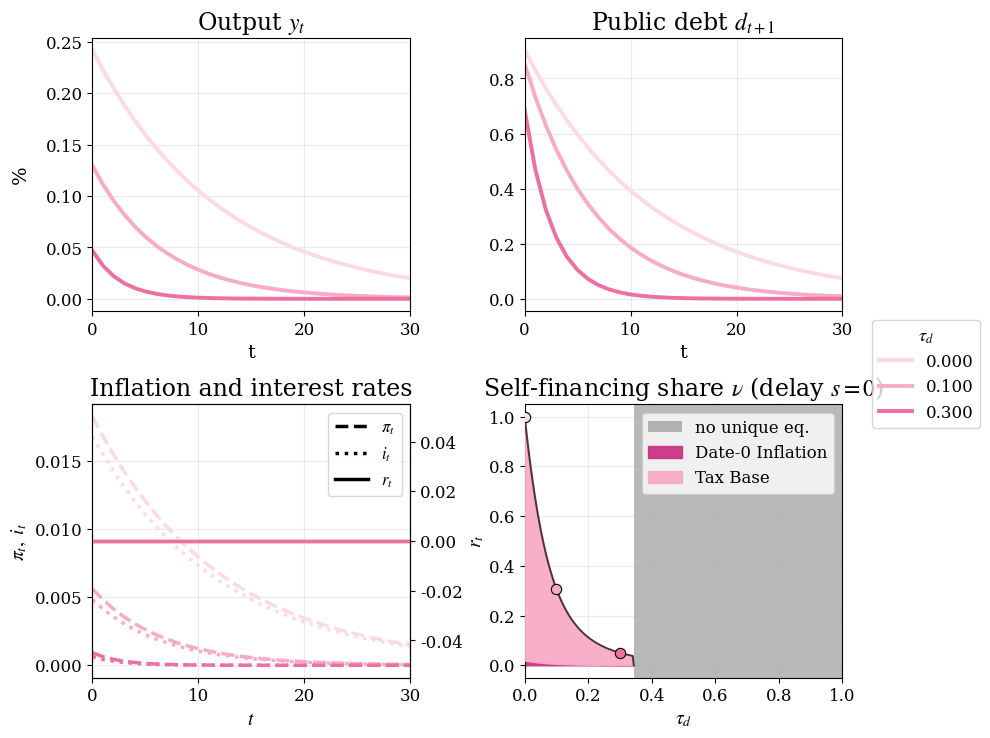

Generate this figure with matplotlib: (Note: this script raises an exception after producing the figure.)
from types import SimpleNamespace
from copy import deepcopy
import numpy as np
import matplotlib as mpl
import matplotlib.pyplot as plt
from matplotlib.lines import Line2D
from matplotlib.patches import Patch


class AnnouncedTransferOLG:
    """
    Announced-transfer extension of the user's OLG-NK model.

    Numerical solution method
    -------------------------
    For a deterministic transfer path announced at t=0, the post-announcement
    equilibrium is solved as one stacked linear system in the unknown time paths

        {y_t}_{t=0}^H, {pi_t}_{t=0}^H, {d_t}_{t=0}^{H+1}

    rather than by recursive affine policy rules.

    For a fixed implementation delay s, the code:
    1. builds the known transfer path e_t,
    2. stacks the equilibrium conditions period by period,
    3. imposes terminal conditions y_{H+1}=0 and pi_{H+1}=0,
    4. imposes the date-0 debt jump condition d_0 = -Dbar * pi_0,
    5. solves the full sparse-looking but dense-stored linear system A x = b.

    This is less numerically efficient than the backward-recursive method, but it
    is much closer to the model equations and easier to explain in a thesis.
    """
    def __init__(self, verbose=True, eps0: float = 1.0):
        self.verbose = verbose
        self.eps0 = float(eps0)

        self.par = SimpleNamespace()
        self.eqsys = SimpleNamespace()
        self.sol_all = SimpleNamespace()

        self.set_parameters()
        self.allocate()

    def set_parameters(self):
        par = self.par

        par.beta  = 0.99**0.25
        par.omega = 0.865
        par.tau_y = 1.0 / 3.0
        par.sigma = 1.0
        par.kappa = 0.0062
        par.Dbar  = 1.04
        par.psi   = 0.5 + 1.0 / par.beta
        par.phi   = 0.5 - par.kappa / par.beta
        par.tau_d = None

        # plotting horizon
        par.T = 50

        # truncation horizon used for backward induction
        # choose this large enough so the terminal steady-state condition is a very
        # accurate approximation to the infinite-horizon bounded solution
        par.solve_horizon = 500

        # default max delay used in delay sweeps
        par.max_delay = 80

    def allocate(self):
        self.sol_all.results = []
        self.sol_all.tau_list = []
        self.sol_all.delay_list = []
        self.sol_all.nu_total_list = []
        self.sol_all.nu_tax_list = []
        self.sol_all.nu_price_list = []

    # =========================
    # Model coefficients
    # =========================
    def eqsys_matrix_elements(self):
        par = self.par
        eqsys = self.eqsys

        beta, omega = par.beta, par.omega
        tau_y, tau_d = par.tau_y, par.tau_d
        sigma, kappa = par.sigma, par.kappa
        Dbar, psi, phi = par.Dbar, par.psi, par.phi

        denom = 1.0 - omega * (1.0 - tau_d)
        if abs(denom) < 1e-14:
            raise ValueError("Denominator too close to zero.")

        eqsys.X_d = (1.0 - beta * omega) * (1.0 - tau_d) * (1.0 - omega) / denom
        eqsys.X_y = 1.0 - tau_y * (1.0 - omega) / denom
        eqsys.X_r = sigma * beta * omega / (1.0 - beta * omega) - Dbar * beta * (1.0 - omega) / denom

        eqsys.r_y = phi + kappa / beta
        eqsys.r_pi = psi - 1.0 / beta

        # debt law: d_{t+1} = ...
        eqsys.m_dd  = (1.0 - tau_d) / beta
        eqsys.m_dy  = Dbar * eqsys.r_y - tau_y / beta
        eqsys.m_dpi = Dbar * eqsys.r_pi
        eqsys.m_de  = (1.0 - tau_d) / beta

        X_d, X_y, X_r = eqsys.X_d, eqsys.X_y, eqsys.X_r

        # recursive DIS with current realized transfer e_t = n_t^(0)
        eqsys.m_yd = -X_d * (1.0 - omega * (1.0 - tau_d)) / (beta * omega)
        eqsys.m_ye = -X_d * (1.0 - omega * (1.0 - tau_d)) / (beta * omega)
        eqsys.m_yy = (
            1.0
            - (1.0 - beta * omega) * (X_y - X_r * eqsys.r_y)
            + beta * omega * X_d * eqsys.m_dy
        ) / (beta * omega)
        eqsys.m_ypi = (
            ((1.0 - beta * omega) * X_r + beta * omega * X_d * Dbar) * eqsys.r_pi
        ) / (beta * omega)

        # NKPC
        eqsys.m_piy = -kappa / beta
        eqsys.m_pipi = 1.0 / beta

    def system_matrix_given_policy(self, psi: float, phi: float, tau_d: float) -> np.ndarray:
        """
        Time-invariant 3x3 matrix for the homogeneous system (e_t = 0).
        This is used for determinacy checks and matches the s=0 baseline case.
        """
        par = self.par
        beta, omega = par.beta, par.omega
        tau_y = par.tau_y
        sigma, kappa = par.sigma, par.kappa
        Dbar = par.Dbar

        denom = 1.0 - omega * (1.0 - tau_d)
        if abs(denom) < 1e-14:
            raise ValueError("Denominator too close to zero.")

        X_d = (1.0 - beta * omega) * (1.0 - tau_d) * (1.0 - omega) / denom
        X_y = 1.0 - tau_y * (1.0 - omega) / denom
        X_r = sigma * beta * omega / (1.0 - beta * omega) - Dbar * beta * (1.0 - omega) / denom

        r_y = phi + kappa / beta
        r_pi = psi - 1.0 / beta

        m_dd  = (1.0 - tau_d) / beta
        m_dy  = Dbar * r_y - tau_y / beta
        m_dpi = Dbar * r_pi

        m_yd = -X_d * (1.0 - omega * (1.0 - tau_d)) / (beta * omega)
        m_yy = (
            1.0
            - (1.0 - beta * omega) * (X_y - X_r * r_y)
            + beta * omega * X_d * m_dy
        ) / (beta * omega)
        m_ypi = (
            ((1.0 - beta * omega) * X_r + beta * omega * X_d * Dbar) * r_pi
        ) / (beta * omega)

        return np.array([
            [m_dd,  m_dy,         m_dpi],
            [m_yd,  m_yy,         m_ypi],
            [0.0,  -kappa / beta, 1.0 / beta],
        ], dtype=float)

    def exists_unique_bounded_equilibrium(self, tol=1e-9):
        vals = np.linalg.eigvals(
            self.system_matrix_given_policy(
                psi=float(self.par.psi),
                phi=float(self.par.phi),
                tau_d=float(self.par.tau_d),
            )
        )
        n_stable = int(np.sum(np.abs(vals) < 1.0 - tol))
        n_unstable = int(np.sum(np.abs(vals) > 1.0 + tol))
        return n_stable == 1 and n_unstable == 2

    # =========================
    # Announced transfer path
    # =========================
    def build_transfer_path(self, delay: int, horizon: int = None):
        """
        One-off transfer e_t announced at t=0 and implemented at t=delay.
        """
        if horizon is None:
            horizon = self.par.solve_horizon

        e_path = np.zeros(horizon + 1)
        if 0 <= delay <= horizon:
            e_path[delay] = self.eps0
        return e_path

    def _stack_indices(self, horizon: int):
        """
        Indices for the stacked unknown vector

            x = [y_0,...,y_H, pi_0,...,pi_H, d_0,...,d_{H+1}]'
        """
        n = horizon + 1
        off_y = 0
        off_pi = n
        off_d = 2 * n

        def iy(t):
            return off_y + t

        def ipi(t):
            return off_pi + t

        def idd(t):
            return off_d + t

        N = 3 * n + 1
        return SimpleNamespace(n=n, N=N, iy=iy, ipi=ipi, idd=idd)

    def build_stacked_system(self, e_path):
        """
        Build the full linear system A x = b for the announced-transfer experiment.

        Unknown vector:
            x = [y_0,...,y_H, pi_0,...,pi_H, d_0,...,d_{H+1}]'

        Equations:
            1. debt law for t=0,...,H
            2. recursive DIS / output transition for t=0,...,H
               with terminal condition y_{H+1}=0 used in the last equation
            3. NKPC for t=0,...,H
               with terminal condition pi_{H+1}=0 used in the last equation
            4. date-0 debt jump condition d_0 = -Dbar * pi_0

        """
        par = self.par
        eq = self.eqsys
        H = len(e_path) - 1
        idx = self._stack_indices(H)

        A = np.zeros((idx.N, idx.N), dtype=float)
        b = np.zeros(idx.N, dtype=float)
        row = 0

        # 1) Debt law: d_{t+1} - m_dd d_t - m_dy y_t - m_dpi pi_t = m_de e_t
        for t in range(H + 1):
            A[row, idx.idd(t + 1)] = 1.0
            A[row, idx.idd(t)] = -eq.m_dd
            A[row, idx.iy(t)] = -eq.m_dy
            A[row, idx.ipi(t)] = -eq.m_dpi
            b[row] = eq.m_de * e_path[t]
            row += 1

        # 2) Recursive DIS / output transition
        #    y_{t+1} - m_yd d_t - m_yy y_t - m_ypi pi_t = m_ye e_t
        # For t=H, use y_{H+1}=0.
        for t in range(H + 1):
            A[row, idx.idd(t)] = -eq.m_yd
            A[row, idx.iy(t)] = -eq.m_yy
            A[row, idx.ipi(t)] = -eq.m_ypi
            if t < H:
                A[row, idx.iy(t + 1)] = 1.0
                b[row] = eq.m_ye * e_path[t]
            else:
                b[row] = eq.m_ye * e_path[t]
            row += 1

        # 3) NKPC: pi_t - kappa y_t - beta pi_{t+1} = 0
        # For t=H, use pi_{H+1}=0.
        for t in range(H + 1):
            A[row, idx.ipi(t)] = 1.0
            A[row, idx.iy(t)] = -par.kappa
            if t < H:
                A[row, idx.ipi(t + 1)] = -par.beta
            row += 1

        # 4) Initial debt jump from predetermined nominal debt
        #    d_0 + Dbar * pi_0 = 0
        A[row, idx.idd(0)] = 1.0
        A[row, idx.ipi(0)] = par.Dbar
        row += 1

        if row != idx.N:
            raise RuntimeError(f"Equation count mismatch: row={row}, N={idx.N}")

        return A, b, idx

    def solve_given_delay(self, delay: int, horizon: int = None):
        """
        Solve the deterministic announced-transfer experiment for a fixed delay
        by stacking all equilibrium conditions into one linear system.
        """
        if horizon is None:
            horizon = self.par.solve_horizon

        self.eqsys_matrix_elements()
        e_path = self.build_transfer_path(delay=delay, horizon=horizon)
        A, b, idx = self.build_stacked_system(e_path)
        x = np.linalg.solve(A, b)

        H = horizon
        par = self.par
        eq = self.eqsys

        y = x[idx.iy(0): idx.iy(H) + 1].copy()
        pi = x[idx.ipi(0): idx.ipi(H) + 1].copy()
        d = x[idx.idd(0): idx.idd(H + 1) + 1].copy()
        d0 = float(d[0])
        debt_end = d[1:].copy()

        r = eq.r_y * y + eq.r_pi * pi
        i_nom = par.psi * pi + par.phi * y

        # announced-shock self-financing object
        k = np.arange(H + 1)
        pv_e = float(np.sum((par.beta ** k) * e_path))
        pv_y = float(np.sum((par.beta ** k) * y))
        pv_r = float(np.sum((par.beta ** (k + 1)) * r))

        tax_gain = par.tau_y * pv_y
        price_gain = par.Dbar * pi[0]
        denom = pv_e + par.Dbar * pv_r

        sol = SimpleNamespace()
        sol.delay = int(delay)
        sol.t = np.arange(H + 1)
        sol.e = e_path.copy()
        sol.d = d[:-1].copy()
        sol.debt_end = debt_end.copy()
        sol.y = y.copy()
        sol.pi = pi.copy()
        sol.r = r.copy()
        sol.i_nom = i_nom.copy()
        sol.d0 = d0

        # Keep the stacked objects for transparency / thesis explanation
        sol.system_matrix = A
        sol.system_rhs = b
        sol.solution_vector = x

        sol.pv_e = pv_e
        sol.pv_y = pv_y
        sol.pv_r = pv_r

        sol.tax_gain = float(tax_gain)
        sol.price_gain = float(price_gain)
        sol.denominator = float(denom)

        sol.nu_tax = float(tax_gain / denom)
        sol.nu_price = float(price_gain / denom)
        sol.nu_total = float((tax_gain + price_gain) / denom)

        # full tax rule
        sol.tax_rule = par.tau_y * sol.y + par.tau_d * (sol.d + sol.e) - sol.e

        # tax rule excluding the direct transfer term -e_t
        sol.tax_no_direct_transfer = par.tau_y * sol.y + par.tau_d * (sol.d + sol.e)

        # optional decomposition
        sol.tax_base_part = par.tau_y * sol.y
        sol.debt_feedback_part = par.tau_d * (sol.d + sol.e)

        return sol

    # =========================
    # Sweeps
    # =========================
    def solve_tau_sweep_fixed_delay(self, delay: int, tau_d_grid=None, horizon: int = None):
        if tau_d_grid is None:
            tau_d_grid = np.sort(
                np.concatenate((
                    np.linspace(0.0, 1.0, 301),
                    np.array([0.085, 0.026, 0.004])
                ))
            )
        if horizon is None:
            horizon = self.par.solve_horizon

        self.allocate()
        old_tau = self.par.tau_d

        try:
            for tau_d in tau_d_grid:
                self.par.tau_d = float(tau_d)
                try:
                    if self.exists_unique_bounded_equilibrium():
                        sol = self.solve_given_delay(delay=delay, horizon=horizon)
                        sol.tau_d = float(tau_d)

                        # keep only plotted horizon for convenience in plotting
                        T_plot = self.par.T
                        sol.t = sol.t[:T_plot + 1]
                        sol.y = sol.y[:T_plot + 1]
                        sol.pi = sol.pi[:T_plot + 1]
                        sol.r = sol.r[:T_plot + 1]
                        sol.i_nom = sol.i_nom[:T_plot + 1]
                        sol.debt_end = sol.debt_end[:T_plot + 1]
                        sol.d = sol.d[:T_plot + 1]
                        sol.e = sol.e[:T_plot + 1]
                        sol.tax_no_direct_transfer = sol.tax_no_direct_transfer[:T_plot + 1]
                        sol.tax_base_part = sol.tax_base_part[:T_plot + 1]
                        sol.debt_feedback_part = sol.debt_feedback_part[:T_plot + 1]

                        self.sol_all.results.append(deepcopy(sol))
                        self.sol_all.tau_list.append(float(tau_d))
                    else:
                        continue
                except Exception:
                    continue
        finally:
            self.par.tau_d = old_tau

    def sweep_delay_given_tau(self, tau_d: float, delay_grid=None, horizon: int = None):
        if delay_grid is None:
            delay_grid = np.arange(0, self.par.max_delay + 1)
        if horizon is None:
            horizon = self.par.solve_horizon

        delay_grid = np.asarray(delay_grid, dtype=float)
        old_tau = self.par.tau_d
        try:
            self.par.tau_d = float(tau_d)
            is_determinate = bool(self.exists_unique_bounded_equilibrium())

            if not is_determinate:
                nan_vec = np.full(len(delay_grid), np.nan, dtype=float)
                return (
                    delay_grid.copy(),
                    nan_vec.copy(),
                    nan_vec.copy(),
                    nan_vec.copy(),
                    False,
                )

            delay_list = []
            nu_total_list = []
            nu_tax_list = []
            nu_price_list = []

            for delay in delay_grid:
                sol = self.solve_given_delay(delay=int(delay), horizon=horizon)
                delay_list.append(int(delay))
                nu_total_list.append(sol.nu_total)
                nu_tax_list.append(sol.nu_tax)
                nu_price_list.append(sol.nu_price)

            return (
                np.asarray(delay_list, dtype=float),
                np.asarray(nu_total_list, dtype=float),
                np.asarray(nu_tax_list, dtype=float),
                np.asarray(nu_price_list, dtype=float),
                True,
            )
        finally:
            self.par.tau_d = old_tau

    # =========================
    # Style helpers
    # =========================
    def style_colors(self):
        return {
            "line_list": np.array(
                [
                    [0.99, 0.85, 0.90],
                    [0.97, 0.67, 0.78],
                    [0.93, 0.44, 0.64],
                    [0.80, 0.20, 0.52],
                    [0.55, 0.05, 0.30],
                ]
            ),
            "finance_price": np.array([0.80, 0.20, 0.52]),
            "finance_tax": np.array([0.97, 0.67, 0.78]),
        }

    def _get_line_colors(self, n):
        base = self.style_colors()["line_list"]
        if n <= len(base):
            return base[:n]
        return plt.cm.PuRd(np.linspace(0.35, 0.90, n))

    def _shade_invalid_tau_regions(self, ax, tau_d_grid, valid_tau, label=None):
        tau_d_grid = np.asarray(tau_d_grid, dtype=float)
        valid_tau = np.asarray(valid_tau, dtype=float)

        valid_mask = np.array([
            np.any(np.isclose(tau, valid_tau, atol=1e-10))
            for tau in tau_d_grid
        ], dtype=bool)

        invalid_mask = ~valid_mask
        if not np.any(invalid_mask):
            return

        starts = np.where(invalid_mask & ~np.r_[False, invalid_mask[:-1]])[0]
        ends   = np.where(invalid_mask & ~np.r_[invalid_mask[1:], False])[0]

        first_patch = True
        for s, e in zip(starts, ends):
            x0 = 0.0 if s == 0 else 0.5 * (tau_d_grid[s - 1] + tau_d_grid[s])
            x1 = 1.0 if e == len(tau_d_grid) - 1 else 0.5 * (tau_d_grid[e] + tau_d_grid[e + 1])

            ax.axvspan(
                x0, x1,
                facecolor="grey",
                alpha=0.55,
                zorder=0,
                label=label if first_patch else None
            )
            first_patch = False

    # =========================
    # Plotting
    # =========================
    def plot_announced_irfs(
        self,
        delay=0,
        selected_tau_d=(0.0, 0.1, 0.3, 0.5, 1.0),
        tau_d_grid=None,
        figsize=(10, 8),
        savepath=None,
        ylim0=False,
        horizon=None,
    ):
        """
        Same 2x2 layout and visual style as the user's baseline plot,
        but for a fixed implementation delay.
        """
        if horizon is None:
            horizon = self.par.solve_horizon

        if tau_d_grid is None:
            tau_d_grid = np.sort(
                np.concatenate((
                    np.linspace(0.0, 1.0, 301),
                    np.array([0.085, 0.026, 0.004])
                ))
            )

        self.solve_tau_sweep_fixed_delay(delay=delay, tau_d_grid=tau_d_grid, horizon=horizon)

        if len(self.sol_all.results) == 0:
            raise RuntimeError("No determinate tau_d values were found, so nothing can be plotted.")

        selected_results = []
        missing_tau = []

        for tau_d in selected_tau_d:
            found = False
            for sol in self.sol_all.results:
                if abs(sol.tau_d - tau_d) < 1e-9:
                    selected_results.append(sol)
                    found = True
                    break
            if not found:
                missing_tau.append(tau_d)

        if len(selected_results) == 0:
            raise RuntimeError("None of the selected tau_d values produced a unique bounded equilibrium.")

        if len(missing_tau) > 0 and self.verbose:
            print(f"Warning: no unique bounded equilibrium for tau_d = {missing_tau}")

        results_sorted = sorted(self.sol_all.results, key=lambda x: x.tau_d)
        tau_sorted = np.array([res.tau_d for res in results_sorted])
        nu_price = np.array([res.nu_price for res in results_sorted])
        nu_total = np.array([res.nu_total for res in results_sorted])

        line_colors = self._get_line_colors(len(selected_results))
        colors = self.style_colors()

        with mpl.rc_context({
            "font.family": "serif",
            "font.serif": ["Times New Roman", "DejaVu Serif"],
            "font.size": 13,
            "axes.titlesize": 17,
            "axes.labelsize": 14,
            "legend.fontsize": 12,
            "xtick.labelsize": 12,
            "ytick.labelsize": 12,
            "mathtext.fontset": "stix",
        }):
            fig, axes = plt.subplots(2, 2, figsize=figsize, sharex=False, constrained_layout=False)
            fig.subplots_adjust(
                left=0.1,
                right=0.85,
                top=0.92,
                bottom=0.12,
                wspace=0.36,
                hspace=0.34,
            )

            # Panel 1: Output
            ax = axes[0, 0]
            for color, res in zip(line_colors, selected_results):
                ax.plot(res.t, res.y, lw=2.8, color=color)
            if delay > 0:
                ax.axvline(delay, color="black", linestyle="--", linewidth=1.0, alpha=0.8)
            ax.set_title(r"Output $y_t$")
            ax.set_xlabel(r"t")
            ax.set_ylabel(r"%")
            ax.set_xlim(0, selected_results[0].t[-1])
            ax.grid(True, alpha=0.25)

            # Panel 2: End-of-period debt
            ax = axes[0, 1]
            for color, res in zip(line_colors, selected_results):
                ax.plot(res.t, res.debt_end, lw=2.8, color=color)
            if delay > 0:
                ax.axvline(delay, color="black", linestyle="--", linewidth=1.0, alpha=0.8)
            ax.set_title(r"Public debt $d_{t+1}$")
            ax.set_xlabel(r"t")
            ax.set_ylabel(r"")
            ax.set_xlim(0, selected_results[0].t[-1])
            ax.grid(True, alpha=0.25)
            ax.set_ylim(None,None)

            # Panel 3: Inflation / nominal / real rate
            ax = axes[1, 0]
            ax_r = ax.twinx()

            for color, res in zip(line_colors, selected_results):
                ax.plot(res.t, res.pi,    lw=2.5, color=color, ls="--")
                ax.plot(res.t, res.i_nom, lw=2.5, color=color, ls=":")
                ax_r.plot(res.t, res.r,   lw=2.5, color=color, ls="-")

            if delay > 0:
                ax.axvline(delay, color="black", linestyle="--", linewidth=1.0, alpha=0.8)
            ax.set_title(r"Inflation and interest rates")
            ax.set_xlabel(r"$t$")
            ax.set_ylabel(r"$\pi_t,\ i_t$")
            ax_r.set_ylabel(r"$r_t$")
            ax.set_xlim(0, selected_results[0].t[-1])
            ax.grid(True, alpha=0.25)

            style_handles = [
                Line2D([0], [0], color="black", lw=2.5, ls="--", label=r"$\pi_t$"),
                Line2D([0], [0], color="black", lw=2.5, ls=":",  label=r"$i_t$"),
                Line2D([0], [0], color="black", lw=2.5, ls="-",  label=r"$r_t$"),
            ]
            ax.legend(handles=style_handles, loc="upper right", frameon=True)

            # Panel 4: Self-financing as function of tau_d at fixed delay
            ax = axes[1, 1]
            self._shade_invalid_tau_regions(
                ax=ax,
                tau_d_grid=tau_d_grid,
                valid_tau=tau_sorted,
                label=r"no unique eq.",
            )

            ax.fill_between(
                tau_sorted, 0.0, nu_price,
                color=colors["finance_price"],
                alpha=0.95,
                label="Date-0 Inflation",
                zorder=2,
            )
            ax.fill_between(
                tau_sorted, nu_price, nu_total,
                color=colors["finance_tax"],
                alpha=0.95,
                label="Tax Base",
                zorder=3,
            )
            ax.plot(tau_sorted, nu_total, color="black", lw=1.4, alpha=0.7, zorder=4)
            
            for color, res in zip(line_colors, selected_results):
                ax.scatter(
                    res.tau_d,
                    res.nu_total,
                    s=55,
                    color=color,
                    edgecolor="black",
                    linewidth=0.8,
                    zorder=5,
                )

            ax.set_title(rf"Self-financing share $\nu$ (delay $s={delay}$)")
            ax.set_xlabel(r"$\tau_d$")
            ax.set_ylabel(r"")
            ax.set_xlim(0.0, 1.0)
            ax.grid(True, alpha=0.25)
            ax.legend(loc="upper right", frameon=True)

            # ticks
            tmax = int(selected_results[0].t[-1])
            xticks = np.arange(0, tmax + 1, 10)

            for ax in [axes[0, 0], axes[0, 1], axes[1, 0]]:
                ax.set_xticks(xticks)
                ax.tick_params(axis="x", labelbottom=True)

            if ylim0:
                for ax in [axes[0, 0], axes[0, 1]]:
                    ax.set_ylim(0, None)

            tau_handles = [
                Line2D([0], [0], color=color, lw=2.8, label=rf"{res.tau_d:.3f}")
                for color, res in zip(line_colors, selected_results)
            ]

            fig.legend(
                handles=tau_handles,
                loc="center left",
                bbox_to_anchor=(0.88, 0.50),
                frameon=True,
                title=r"$\tau_d$",
                borderaxespad=0.0,
            )

            fig.align_ylabels([axes[0, 0], axes[1, 0]])

            if savepath is not None:
                fig.savefig(savepath, dpi=200, bbox_inches="tight")
                if self.verbose:
                    print(f"saved to: {savepath}")

            plt.show()
            plt.close(fig)

    def plot_self_financing_vs_delay(
        self,
        selected_tau_d=(0.0, 0.1, 0.3, 0.5, 1.0),
        delay_grid=None,
        figsize=(9.5, 6.0),
        savepath=None,
        horizon=None,
        show_components=False,
    ):
        """
        Plot self-financing share nu as a function of the implementation delay s,
        for one or several values of tau_d.

        If some selected tau_d values do not admit a unique bounded equilibrium,
        the figure is still produced. Those values are not plotted as curves and are
        instead reported with a grey "no unique equilibrium" legend entry.
        If all selected tau_d values are indeterminate, the whole panel is shaded grey.
        """
        if delay_grid is None:
            delay_grid = np.arange(0, self.par.max_delay + 1)
        if horizon is None:
            horizon = self.par.solve_horizon

        delay_grid = np.asarray(delay_grid, dtype=float)
        line_colors = self._get_line_colors(len(selected_tau_d))

        with mpl.rc_context({
            "font.family": "serif",
            "font.serif": ["Times New Roman", "DejaVu Serif"],
            "font.size": 13,
            "axes.titlesize": 17,
            "axes.labelsize": 14,
            "legend.fontsize": 12,
            "xtick.labelsize": 12,
            "ytick.labelsize": 12,
            "mathtext.fontset": "stix",
        }):
            fig, ax = plt.subplots(1, 1, figsize=figsize, constrained_layout=True)

            invalid_tau = []
            valid_handles = []

            for color, tau_d in zip(line_colors, selected_tau_d):
                s_grid, nu_total, nu_tax, nu_price, is_determinate = self.sweep_delay_given_tau(
                    tau_d=float(tau_d),
                    delay_grid=delay_grid,
                    horizon=horizon,
                )

                if is_determinate:
                    line = ax.plot(s_grid, nu_total, lw=2.8, color=color, label=rf"$\tau_d={tau_d:.3f}$")[0]
                    valid_handles.append(line)

                    if show_components:
                        ax.plot(s_grid, nu_tax, lw=1.8, color=color, ls="--", alpha=0.9)
                        ax.plot(s_grid, nu_price, lw=1.8, color=color, ls=":", alpha=0.9)
                else:
                    invalid_tau.append(float(tau_d))

            if len(valid_handles) == 0 and len(invalid_tau) > 0:
                ax.axvspan(
                    float(np.min(delay_grid)),
                    float(np.max(delay_grid)),
                    facecolor="grey",
                    alpha=0.35,
                    zorder=0,
                )

            ax.set_title(r"Self-financing share $\nu$ by implementation delay")
            ax.set_xlabel(r"Delay $s$")
            ax.set_ylabel(r"$\nu(s)$")
            ax.set_xlim(float(np.min(delay_grid)), float(np.max(delay_grid)))
            ax.grid(True, alpha=0.25)

            legend_handles = list(valid_handles)
            if len(invalid_tau) > 0:
                invalid_label = r"no unique eq.: " + ", ".join([f"{tau:.3f}" for tau in invalid_tau])
                legend_handles.append(
                    Patch(facecolor="grey", edgecolor="grey", alpha=0.55, label=invalid_label)
                )
            if len(legend_handles) > 0:
                ax.legend(handles=legend_handles, loc="best", frameon=True)

            if show_components:
                style_handles = [
                    Line2D([0], [0], color="black", lw=2.0, ls="-", label=r"Total"),
                    Line2D([0], [0], color="black", lw=2.0, ls="--", label=r"Tax base"),
                    Line2D([0], [0], color="black", lw=2.0, ls=":", label=r"Date-0 inflation"),
                ]
                ax2 = ax.twinx()
                ax2.set_yticks([])
                ax2.legend(handles=style_handles, loc="upper right", frameon=True)

            if savepath is not None:
                fig.savefig(savepath, dpi=200, bbox_inches="tight")
                if self.verbose:
                    print(f"saved to: {savepath}")

            plt.show()
            plt.close(fig)

    # =========================
    # Nesting test
    # =========================
    def compare_to_baseline_s0(self, baseline_model, tau_d_values=(0.085, 0.026, 0.004), horizon=None):
        """
        Compare the announced-transfer solver at s=0 against the user's baseline code.

        Returns a list of dictionaries with max absolute differences.
        """
        if horizon is None:
            horizon = self.par.solve_horizon

        out = []
        for tau_d in tau_d_values:
            # announced model
            self.par.tau_d = float(tau_d)
            sol_a = self.solve_given_delay(delay=0, horizon=horizon)

            # baseline model
            baseline_model.par.tau_d = float(tau_d)
            baseline_model.eqsys_matrix_elements()
            baseline_model.system_matrix()
            baseline_model.solve_unique_bounded_eq()
            baseline_model.compute_irf()
            sol_b = baseline_model.sol

            T = min(len(sol_b.y), len(sol_a.y))

            out.append({
                "tau_d": float(tau_d),
                "max_abs_y": float(np.max(np.abs(sol_b.y[:T] - sol_a.y[:T]))),
                "max_abs_pi": float(np.max(np.abs(sol_b.pi[:T] - sol_a.pi[:T]))),
                "max_abs_r": float(np.max(np.abs(sol_b.r[:T] - sol_a.r[:T]))),
                "max_abs_debt_end": float(np.max(np.abs(sol_b.debt_end[:T] - sol_a.debt_end[:T]))),
                "abs_diff_nu_total": float(abs(sol_b.nu_total_from_params - sol_a.nu_total)),
                "abs_diff_nu_price": float(abs(sol_b.nu_price_from_params - sol_a.nu_price)),
            })
        return out

    def plot_tax_rule(
        self,
        delay=0,
        selected_tau_d=(0.0, 0.1, 0.3, 0.5, 1.0),
        tau_d_grid=None,
        figsize=(9.5, 6.0),
        savepath=None,
        horizon=None,
    ):
        """
        Plot the tax-rule path

            t_t = tau_y y_t + tau_d (d_t + e_t) - e_t

        for a fixed implementation delay and one or several values of tau_d.

        Note:
        This is the tax variable t_t in the model (deviation from steady state,
        scaled by steady-state output), not a literal statutory tax rate.
        """
        if horizon is None:
            horizon = self.par.solve_horizon

        if tau_d_grid is None:
            tau_d_grid = np.sort(
                np.concatenate((
                    np.linspace(0.0, 1.0, 301),
                    np.array([0.085, 0.026, 0.004])
                ))
            )

        self.solve_tau_sweep_fixed_delay(delay=delay, tau_d_grid=tau_d_grid, horizon=horizon)

        if len(self.sol_all.results) == 0:
            raise RuntimeError("No determinate tau_d values were found, so nothing can be plotted.")

        selected_results = []
        missing_tau = []

        for tau_d in selected_tau_d:
            found = False
            for sol in self.sol_all.results:
                if abs(sol.tau_d - tau_d) < 1e-9:
                    selected_results.append(sol)
                    found = True
                    break
            if not found:
                missing_tau.append(tau_d)

        if len(selected_results) == 0:
            raise RuntimeError("None of the selected tau_d values produced a unique bounded equilibrium.")

        if len(missing_tau) > 0 and self.verbose:
            print(f"Warning: no unique bounded equilibrium for tau_d = {missing_tau}")

        line_colors = self._get_line_colors(len(selected_results))

        with mpl.rc_context({
            "font.family": "serif",
            "font.serif": ["Times New Roman", "DejaVu Serif"],
            "font.size": 13,
            "axes.titlesize": 17,
            "axes.labelsize": 14,
            "legend.fontsize": 12,
            "xtick.labelsize": 12,
            "ytick.labelsize": 12,
            "mathtext.fontset": "stix",
        }):
            fig, ax = plt.subplots(1, 1, figsize=figsize, constrained_layout=True)

            for color, res in zip(line_colors, selected_results):
                ax.plot(res.t, res.tax_no_direct_transfer, lw=2.8, color=color, label=rf"$\tau_d={res.tau_d:.3f}$")

            if delay > 0:
                ax.axvline(delay, color="black", linestyle="--", linewidth=1.0, alpha=0.8)

            ax.axhline(0.0, color="black", linewidth=1.0, alpha=0.7)
            ax.set_title(r"Tax rule $t_t$")
            ax.set_xlabel(r"$t$")
            ax.set_ylabel(r"$t_t$")
            ax.set_xlim(0, selected_results[0].t[-1])
            ax.grid(True, alpha=0.25)
            ax.legend(loc="best", frameon=True)
            

            tmax = int(selected_results[0].t[-1])
            xticks = np.arange(0, tmax + 1, 10)
            ax.set_xticks(xticks)

            if savepath is not None:
                fig.savefig(savepath, dpi=200, bbox_inches="tight")
                if self.verbose:
                    print(f"saved to: {savepath}")

            plt.show()
            plt.close(fig)


model = AnnouncedTransferOLG()
par = model.par

par.beta  = 0.99**0.25
par.omega = 0.865
par.tau_y = 1.0 / 3.0
par.sigma = 1.0
par.kappa = 0.0062
par.Dbar  = 1.04
par.psi   = + 1.0 / par.beta
par.phi   = - par.kappa / par.beta
par.tau_d = None

# plotting horizon
par.T = 30

# truncation horizon used for backward induction
# choose this large enough so the terminal steady-state condition is a very
# accurate approximation to the infinite-horizon bounded solution
par.solve_horizon = 500

# max delay used in delay sweeps
par.max_delay = 80

# model.plot_tax_rule(delay=20)
model.plot_announced_irfs(delay=0)
model.plot_self_financing_vs_delay()
